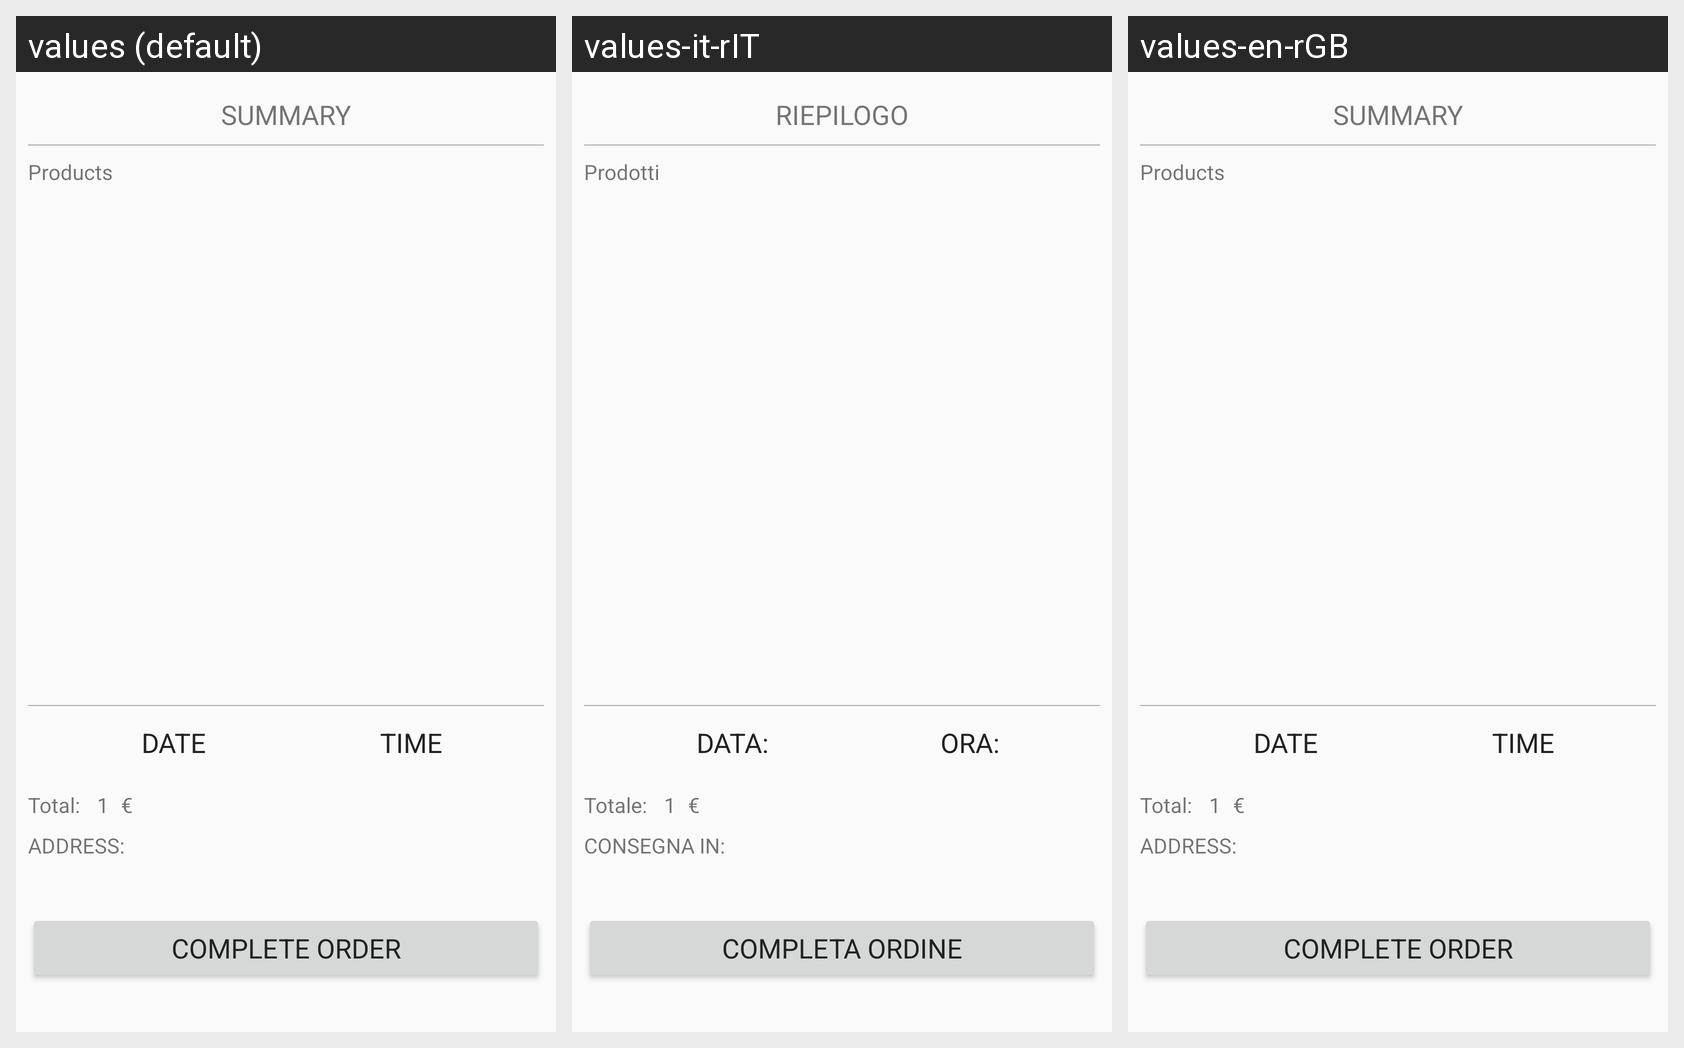

This grid shows one Android layout under several languages. Give, for every string resource on the screen, its name, the default text and each shown locale's text.
Android screen res/layout/fragment_completed_order.xml rendered under 3 locales, left to right: values (default), values-it-rIT, values-en-rGB. Device: Nexus 5 (rendered at 1080×1920; each locale shown at half size, 540×960, under a caption strip naming it); theme AppTheme.
Strings drawn on this screen, with the default value and each locale's value (text and hints the layout hard-codes, and strings that could not be matched under every locale, appear in the picture but are not listed):

summary
  values: Summary
  values-it-rIT: Riepilogo
  values-en-rGB: Summary  [not translated; the default value is used]

address
  values: Address: 
  values-it-rIT: Consegna in: 
  values-en-rGB: Address:   [not translated; the default value is used]

products
  values: Products
  values-it-rIT: Prodotti
  values-en-rGB: Products  [not translated; the default value is used]

total
  values: Total: 
  values-it-rIT: Totale: 
  values-en-rGB: Total:   [not translated; the default value is used]

order
  values: Complete order
  values-it-rIT: Completa ordine
  values-en-rGB: Complete order  [not translated; the default value is used]

reservation_date
  values: Date
  values-it-rIT: Data:
  values-en-rGB: Date  [not translated; the default value is used]

reservation_time
  values: Time
  values-it-rIT: Ora:
  values-en-rGB: Time  [not translated; the default value is used]
